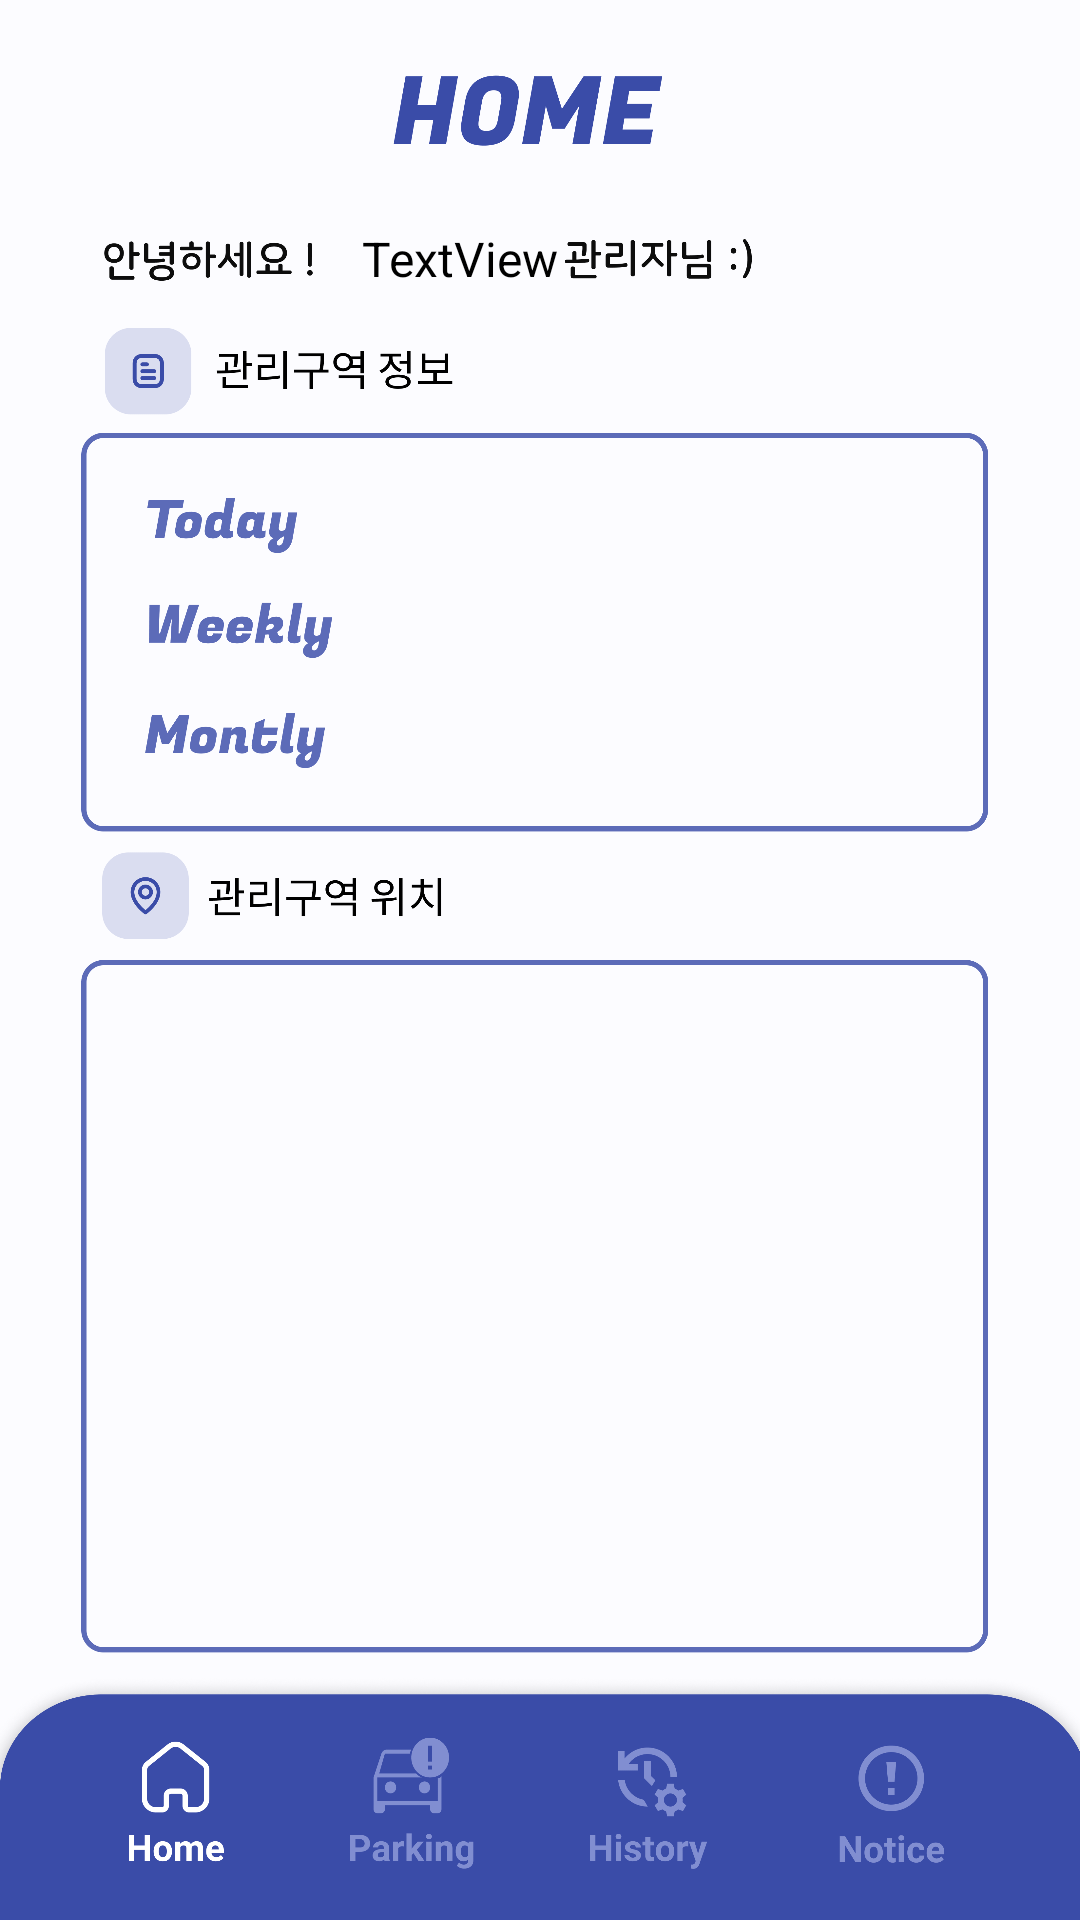

This screen was rendered from an Android layout file. Write that file and the resources it references.
<!-- AndroidManifest.xml: application theme Theme.EVpoly_APP -->
<!-- res/layout/activity_page_home.xml -->
<?xml version="1.0" encoding="utf-8"?>
<androidx.constraintlayout.widget.ConstraintLayout xmlns:android="http://schemas.android.com/apk/res/android"
    xmlns:app="http://schemas.android.com/apk/res-auto"
    xmlns:tools="http://schemas.android.com/tools"
    android:layout_width="match_parent"
    android:layout_height="match_parent"
    android:background="@drawable/bg_home"
    tools:context=".Page_Home">

    <ImageView
        android:id="@+id/BTN_homeTOnotice"
        android:layout_width="wrap_content"
        android:layout_height="wrap_content"
        android:layout_marginEnd="4dp"
        app:layout_constraintBottom_toBottomOf="parent"
        app:layout_constraintEnd_toEndOf="parent"
        app:layout_constraintHorizontal_bias="0.905"
        app:layout_constraintStart_toStartOf="parent"
        app:layout_constraintTop_toTopOf="parent"
        app:layout_constraintVertical_bias="1.0"
        app:srcCompat="@drawable/x" />

    <ImageView
        android:id="@+id/imageView5"
        android:layout_width="wrap_content"
        android:layout_height="wrap_content"
        app:layout_constraintBottom_toBottomOf="parent"
        app:layout_constraintEnd_toEndOf="parent"
        app:layout_constraintHorizontal_bias="0.078"
        app:layout_constraintStart_toStartOf="parent"
        app:layout_constraintTop_toTopOf="parent"
        app:layout_constraintVertical_bias="1.0"
        app:srcCompat="@drawable/x" />

    <ImageView
        android:id="@+id/BTN_homeTOparking"
        android:layout_width="wrap_content"
        android:layout_height="wrap_content"
        app:layout_constraintBottom_toBottomOf="parent"
        app:layout_constraintEnd_toEndOf="@+id/BTN_homeTOhistory"
        app:layout_constraintHorizontal_bias="0.55"
        app:layout_constraintStart_toStartOf="parent"
        app:layout_constraintTop_toTopOf="parent"
        app:layout_constraintVertical_bias="1.0"
        app:srcCompat="@drawable/x" />

    <ImageView
        android:id="@+id/BTN_homeTOhistory"
        android:layout_width="wrap_content"
        android:layout_height="wrap_content"
        app:layout_constraintBottom_toBottomOf="parent"
        app:layout_constraintEnd_toEndOf="parent"
        app:layout_constraintHorizontal_bias="0.625"
        app:layout_constraintStart_toStartOf="parent"
        app:layout_constraintTop_toTopOf="parent"
        app:layout_constraintVertical_bias="1.0"
        app:srcCompat="@drawable/x" />

    <TextView
        android:id="@+id/TEXT_managerName"
        android:layout_width="wrap_content"
        android:layout_height="wrap_content"
        android:hint="이름"
        android:text="TextView"
        android:textColor="@color/black"
        android:textSize="16sp"
        app:layout_constraintBottom_toBottomOf="parent"
        app:layout_constraintEnd_toEndOf="parent"
        app:layout_constraintHorizontal_bias="0.41"
        app:layout_constraintStart_toStartOf="parent"
        app:layout_constraintTop_toTopOf="parent"
        app:layout_constraintVertical_bias="0.122" />

    <RelativeLayout
        android:id="@+id/map_view"
        android:layout_width="313dp"
        android:layout_height="223dp"
        app:layout_constraintBottom_toBottomOf="parent"
        app:layout_constraintEnd_toEndOf="parent"
        app:layout_constraintStart_toStartOf="parent"
        app:layout_constraintTop_toTopOf="parent"
        app:layout_constraintVertical_bias="0.769">

    </RelativeLayout>

</androidx.constraintlayout.widget.ConstraintLayout>
<!-- resources referenced by this layout -->
<resources>
  <color name="black">#FF000000</color>
  <!-- drawable bg_home: png bitmap (drawable, 253219 bytes) -->
  <style name="Theme.EVpoly_APP" parent="Theme.MaterialComponents.DayNight.DarkActionBar">
          
          <item name="colorPrimary">@color/purple_500</item>
          <item name="colorPrimaryVariant">@color/purple_700</item>
          <item name="colorOnPrimary">@color/white</item>
          
          <item name="colorSecondary">@color/teal_200</item>
          <item name="colorSecondaryVariant">@color/teal_700</item>
          <item name="colorOnSecondary">@color/black</item>
          
          <item name="android:statusBarColor" tools:targetApi="l">?attr/colorPrimaryVariant</item>
          
      </style>
  <color name="purple_500">#FF6200EE</color>
  <color name="purple_700">#FF3700B3</color>
  <color name="white">#FFFFFFFF</color>
  <color name="teal_200">#FF03DAC5</color>
  <color name="teal_700">#FF018786</color>
</resources>
